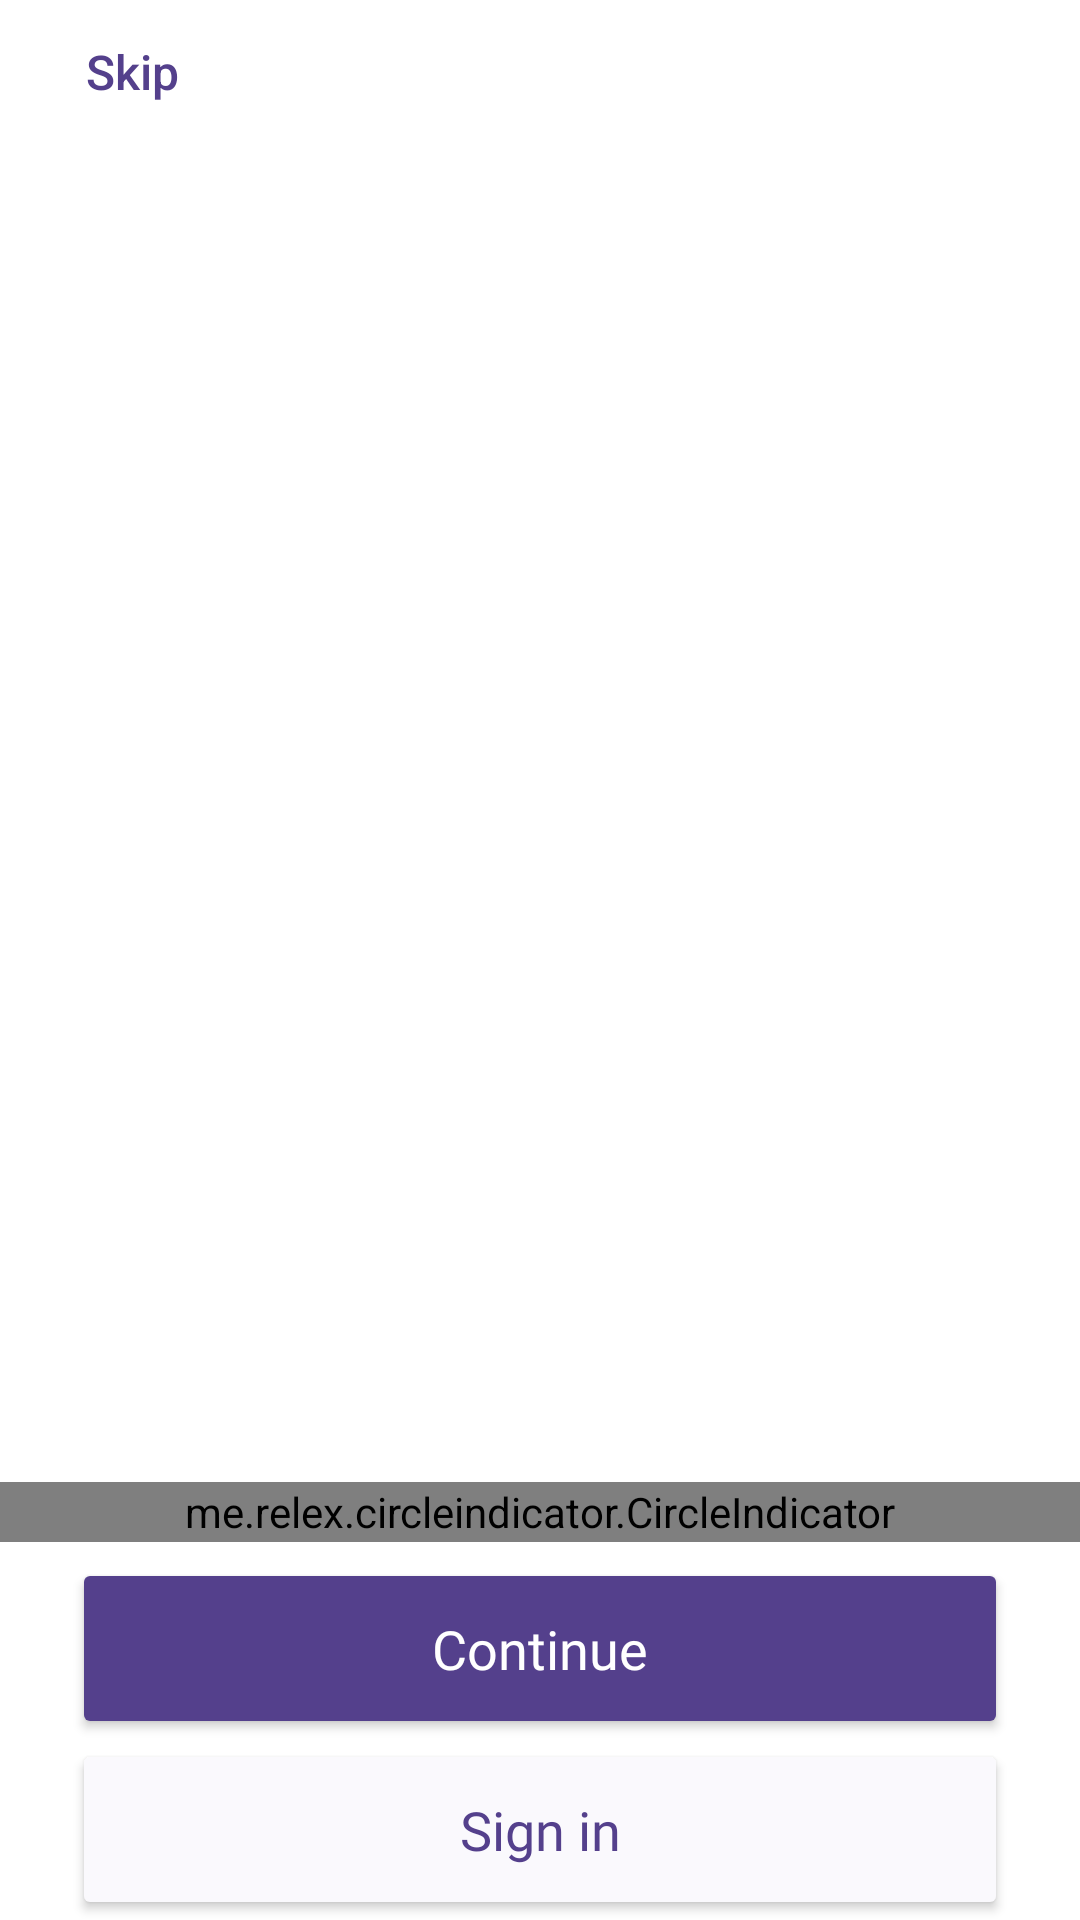

Produce the Android XML layout that renders to this screen, including the resource entries it uses.
<!-- AndroidManifest.xml: application theme Theme.Meowproj -->
<!-- res/layout/activity_onboarding.xml -->
<?xml version="1.0" encoding="utf-8"?>
<androidx.constraintlayout.widget.ConstraintLayout xmlns:android="http://schemas.android.com/apk/res/android"
    xmlns:app="http://schemas.android.com/apk/res-auto"
    xmlns:tools="http://schemas.android.com/tools"
    android:layout_width="match_parent"
    android:layout_height="match_parent"
    android:background="@color/white"
    tools:context=".Onboarding.Onboarding">

    <Button
        android:id="@+id/skipBtn"
        android:layout_width="wrap_content"
        android:layout_height="wrap_content"
        android:background="@android:color/transparent"
        android:text="Skip"
        android:textAllCaps="false"
        android:textColor="@color/_primary_500"
        android:textSize="16dp"
        app:layout_constraintStart_toStartOf="parent"
        app:layout_constraintTop_toTopOf="parent" />

    <androidx.viewpager.widget.ViewPager
        android:id="@+id/view_pager"
        android:layout_width="match_parent"
        android:layout_height="wrap_content"
        app:layout_constraintBottom_toBottomOf="@+id/circle_indicator"
        app:layout_constraintTop_toBottomOf="@+id/skipBtn"
        app:layout_constraintVertical_bias="0.0" />

    <me.relex.circleindicator.CircleIndicator
        android:id="@+id/circle_indicator"
        android:layout_width="match_parent"
        android:layout_height="20dp"
        app:ci_drawable="@drawable/circle_indicator"
        app:layout_constraintBottom_toBottomOf="@+id/layoutBottom"
        app:layout_constraintTop_toTopOf="@+id/view_pager"
        app:layout_constraintVertical_bias="0.78" />

    <LinearLayout
        android:id="@+id/layoutBottom"
        android:layout_width="match_parent"
        android:layout_height="wrap_content"
        android:layout_marginHorizontal="24dp"
        android:orientation="vertical"
        app:layout_constraintBottom_toBottomOf="parent"
        app:layout_constraintEnd_toEndOf="parent"
        app:layout_constraintLeft_toLeftOf="parent"
        app:layout_constraintStart_toStartOf="parent"
        app:layout_constraintTop_toTopOf="parent"
        app:layout_constraintVertical_bias="1.0">

        <Button
            android:id="@+id/continue_next"
            android:layout_width="match_parent"
            android:layout_height="wrap_content"
            android:backgroundTint="@color/_primary_500"
            android:fontFamily="@font/poppins_medium"
            android:padding="18dp"
            android:text="Continue"
            android:textAllCaps="false"
            android:textColor="@color/white"
            android:textSize="18dp"
            app:cornerRadius="10dp" />

        <Button
            android:id="@+id/signin_id"
            android:layout_width="match_parent"
            android:layout_height="wrap_content"
            android:backgroundTint="@color/_primary_50"
            android:fontFamily="@font/poppins_medium"
            android:padding="18dp"
            android:text="Sign in"
            android:textAllCaps="false"
            android:textColor="@color/_primary_500"
            android:textSize="18dp"
            app:cornerRadius="10dp" />

    </LinearLayout>

</androidx.constraintlayout.widget.ConstraintLayout>
<!-- resources referenced by this layout -->
<resources>
  <color name="_primary_50">#FAF9FD</color>
  <color name="_primary_500">#54408C</color>
  <color name="white">#FFFFFFFF</color>
  <!-- drawable circle_indicator (drawable) -->
  <?xml version="1.0" encoding="utf-8"?>
  <shape xmlns:android="http://schemas.android.com/apk/res/android">
      <solid android:color="@color/_primary_500" />
      <corners android:radius="10dp" />
  </shape>
  <style name="Theme.Meowproj" parent="Theme.MaterialComponents.DayNight.DarkActionBar">
          
          
          <item name="colorOnPrimary">@color/white</item>
          
          <item name="colorSecondary">@color/teal_200</item>
          <item name="colorSecondaryVariant">@color/teal_700</item>
          
          
          
          
      </style>
  <color name="teal_200">#FF03DAC5</color>
  <color name="teal_700">#FF018786</color>
</resources>
